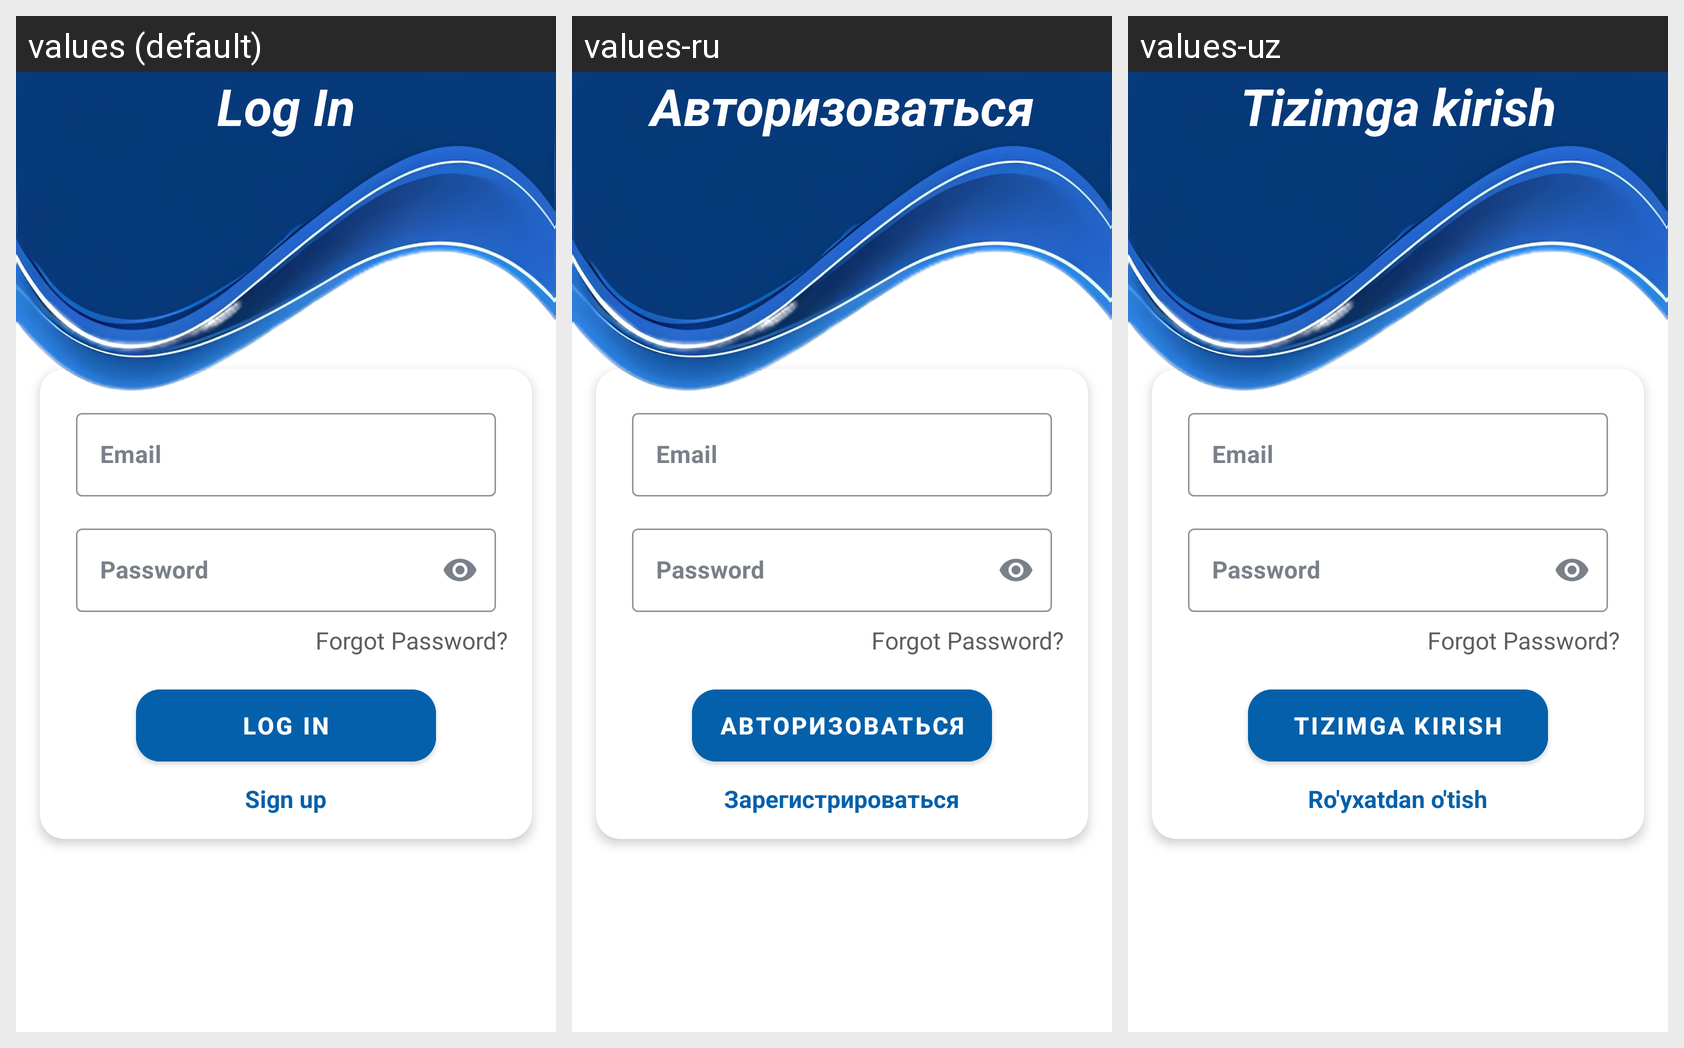

The Android screen above is rendered under several locales of the same app. Produce the string resources it draws, with the default and per-locale values.
Android screen res/layout/activity_log_in.xml rendered under 3 locales, left to right: values (default), values-ru, values-uz. Device: Nexus 5 (rendered at 1080×1920; each locale shown at half size, 540×960, under a caption strip naming it); theme Theme.SmartShop.
Strings drawn on this screen, with the default value and each locale's value (text and hints the layout hard-codes, and strings that could not be matched under every locale, appear in the picture but are not listed):

log_in
  values: Log In
  values-ru: Авторизоваться
  values-uz: Tizimga kirish

sign_up
  values: Sign up
  values-ru: Зарегистрироваться
  values-uz: Ro'yxatdan o'tish
